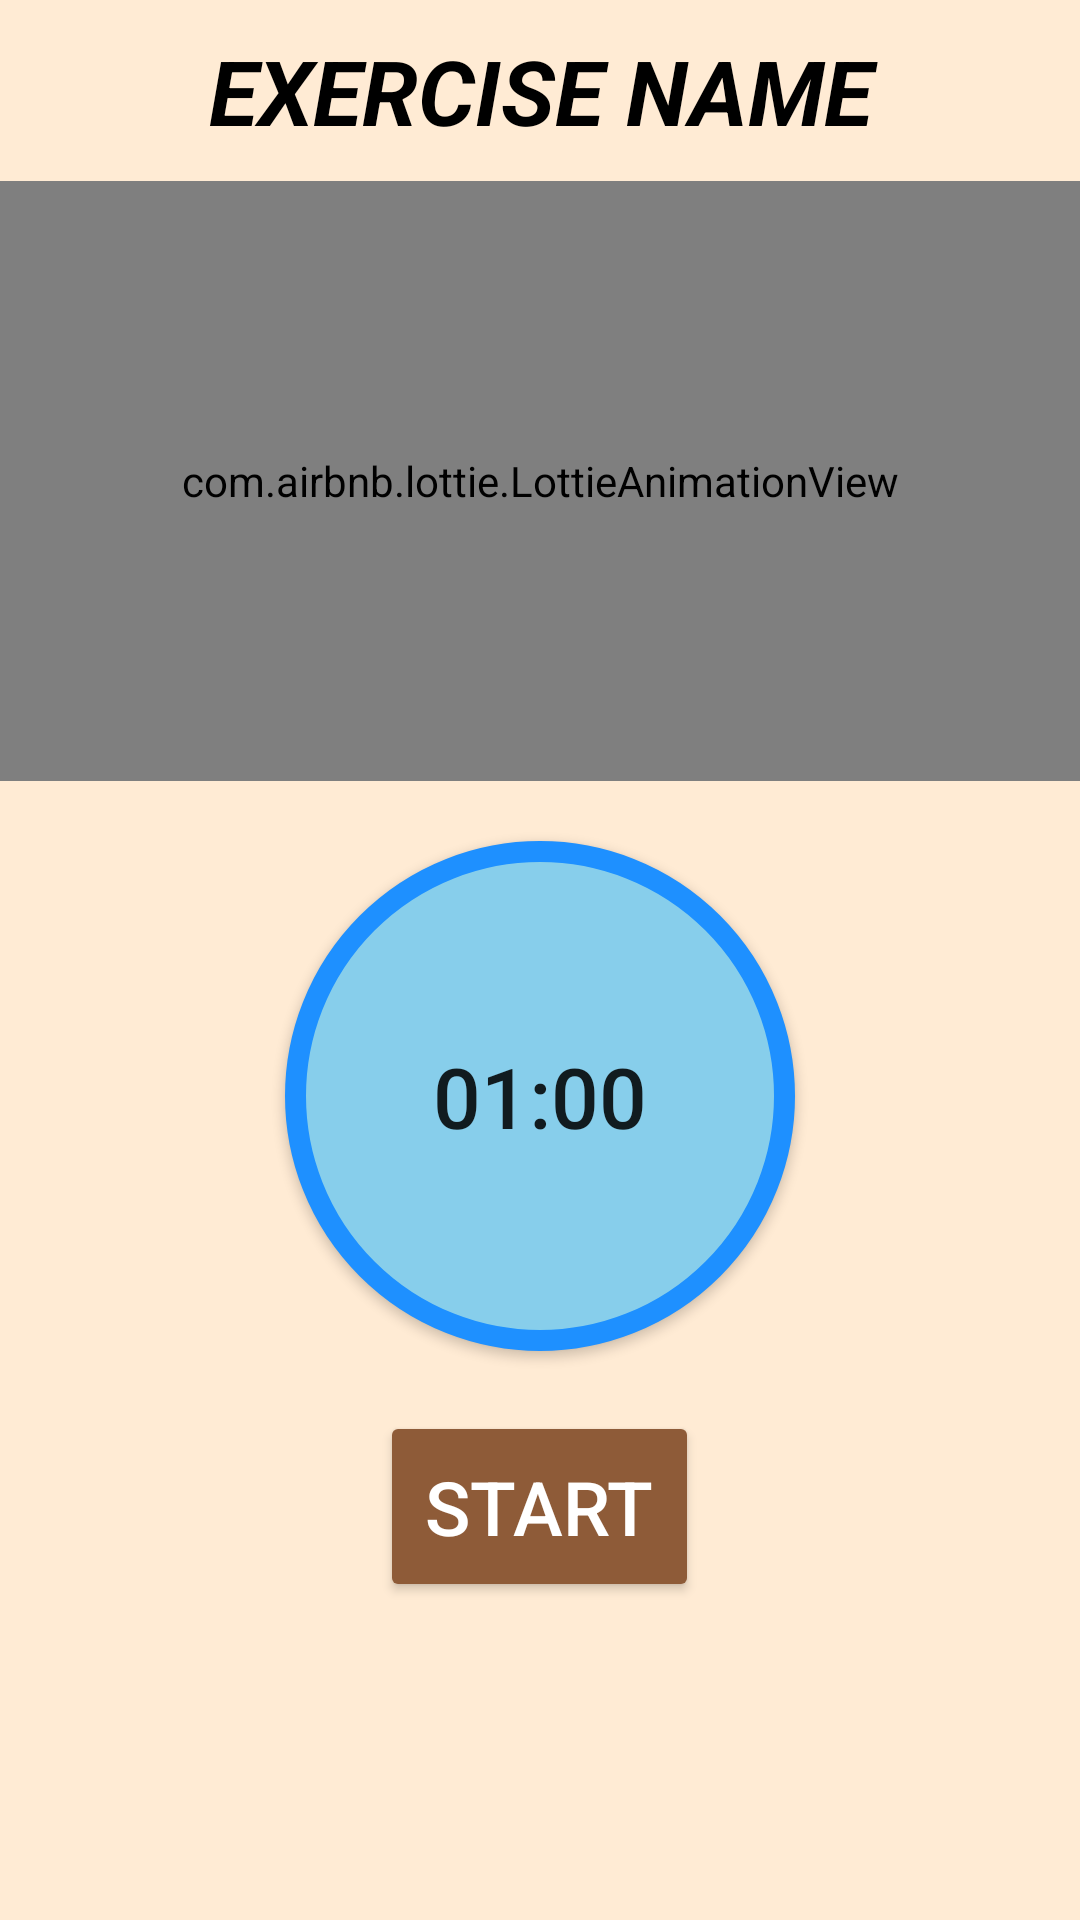

Write the Android layout XML for this screen, with the resource values it uses.
<!-- AndroidManifest.xml: application theme Theme.WorkoutPro -->
<!-- res/layout/activity_work_start.xml -->
<?xml version="1.0" encoding="utf-8"?>
<LinearLayout xmlns:android="http://schemas.android.com/apk/res/android"
    xmlns:app="http://schemas.android.com/apk/res-auto"
    xmlns:tools="http://schemas.android.com/tools"
    android:layout_width="match_parent"
    android:layout_height="match_parent"
    android:orientation="vertical"
    android:background="@color/light_peach"
    tools:context=".WorkStartActivity">

    <ScrollView
        android:layout_width="match_parent"
        android:layout_height="match_parent">

        <LinearLayout
            android:layout_width="match_parent"
            android:layout_height="match_parent"
            android:orientation="vertical">

            <TextView
                android:id="@+id/exName_TV"
                android:layout_width="match_parent"
                android:layout_height="wrap_content"
                android:text="Exercise Name"
                android:textAllCaps="true"
                android:textSize="30sp"
                android:textColor="@color/black"
                android:textStyle="bold|italic"
                android:gravity="center"
                android:padding="10dp"
                />

            <com.airbnb.lottie.LottieAnimationView
                android:id="@+id/jsonAnimation"
                android:layout_width="match_parent"
                android:layout_height="200dp"
                app:lottie_rawRes="@raw/pushups"
                app:lottie_autoPlay="true"
                app:lottie_loop="true"/>

            <Button
                android:id="@+id/time"
                android:layout_width="170dp"
                android:layout_height="170dp"
                android:layout_gravity="center"
                android:text="01:00"
                android:textSize="28sp"
                android:layout_marginTop="20dp"
                android:background="@drawable/button_bg_round"/>

            <Button
                android:id="@+id/startBtn"
                android:layout_width="wrap_content"
                android:layout_height="wrap_content"
                android:textSize="25sp"
                android:text="START"
                android:backgroundTint="@color/TIL_back"
                android:padding="15dp"
                android:layout_marginTop="20dp"
                android:layout_gravity="center"
                android:textColor="@color/white"
                />

        </LinearLayout>

    </ScrollView>


</LinearLayout>
<!-- resources referenced by this layout -->
<resources>
  <color name="TIL_back">#8E5B38</color>
  <color name="black">#FF000000</color>
  <color name="light_peach">#FFEBD4</color>
  <color name="white">#FFFFFFFF</color>
  <!-- drawable button_bg_round (drawable) -->
  <?xml version="1.0" encoding="utf-8"?>
  <selector xmlns:android="http://schemas.android.com/apk/res/android">
  
      <item>
          <shape android:shape="oval">
              <stroke android:color="#1e90ff" android:width="7dp"/>
              <solid android:color="#87ceeb"/>
              <size android:width="150dp" android:height="150dp"/>
          </shape>
      </item>
  
  </selector>
  <style name="Theme.WorkoutPro" parent="Theme.MaterialComponents.DayNight.NoActionBar">
          
          <item name="colorPrimary">@color/purple_500</item>
          <item name="colorPrimaryVariant">@color/purple_700</item>
          <item name="colorOnPrimary">@color/white</item>
          
          <item name="colorSecondary">@color/teal_200</item>
          <item name="colorSecondaryVariant">@color/teal_700</item>
          <item name="colorOnSecondary">@color/black</item>
          
          <item name="android:statusBarColor">?attr/colorPrimaryVariant</item>
          
      </style>
  <color name="purple_500">#FF6200EE</color>
  <color name="purple_700">#4d3a24</color>
  <color name="teal_200">#FF03DAC5</color>
  <color name="teal_700">#FF018786</color>
</resources>
